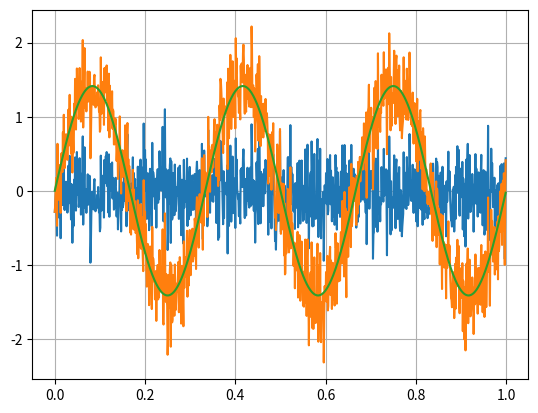

Generate this figure with matplotlib:
#%% ------------------------- CONSIGNA -------------------------

"""
Estudiante: Iara Alvarez Costa
Fecha: 20/08/2026

---------------------------------

Se pide simular una señal senoidal ruidosa de 1 watt de potencia,...
...cuyo ruido acompañante se pueda programar a través de la relación...
...SNR entre potencias. 

"""

#%% ------------------ IMPORTACION DE MODULOS -------------------

import numpy as np
import matplotlib.pyplot as plt

#%% ---------------------- DEFINICION CTES ----------------------

fs = 1000 #Frecuencia muestreo (Hz) 
N = 1000 #Cant. muestras
vmax = np.sqrt(2) #amp max
dc = 0 #offset
ff = 3 #Frecuencia sinusoidal (Hz)
ph = 0 #rad
SNR = 10 #dB
Psen = 1 #Potencia media senoide [Watt]
ur = 0 #Media del ruido


#%% ------------------------- FUNCIONES -------------------------

# Generador de señal senoidal
def gen_sin (vmax = 1, dc = 0, ff = 1, ph=0, nn = N, fs = fs):

    #genero un vector de valores de 0 a N/fs segundos a intervalos de 1/fs
    tt = np.arange(0, stop=N/fs, step=1/fs)
    #genero un vector con los valores de 'dc + vmax.Sen(2pi.ff.tt + ph)' para cada valor de tt
    xx = dc + vmax * np.sin (2 * np.pi * ff * tt + ph)
    
    return tt, xx 


# Generador de ruido
def gen_noise (SNR = SNR, Psen = Psen, ur = ur, nn = N):

    #despejo la potencia del ruido en función de SNR y Psen    
    Pr = Psen / (10**(SNR/10))
     
    #calculo la desviación estandar del ruido en base a Pr (Pr = σr^2)
    desv_est_r = np.sqrt(Pr)
    
    #genero un vector de nros aleatorios de distribucion normal
    ruido = np.random.normal(ur, desv_est_r, nn)
    
    return ruido


#%% ------------------------ MAIN SCRIPT ------------------------

#Invoco la función generadora de senoides
tt, xx = gen_sin( vmax, dc, ff, ph, N, fs) 

#Invoco la función generadora de ruido
ruido = gen_noise (SNR, Psen, ur, N)

#Armo manualmente la señal ruidosa
noisy_xx = xx + ruido



#Grafico señal ruidosa
plt.plot(tt,ruido)
plt.plot(tt,noisy_xx)
plt.plot(tt,xx)
plt.grid()
plt.show()
